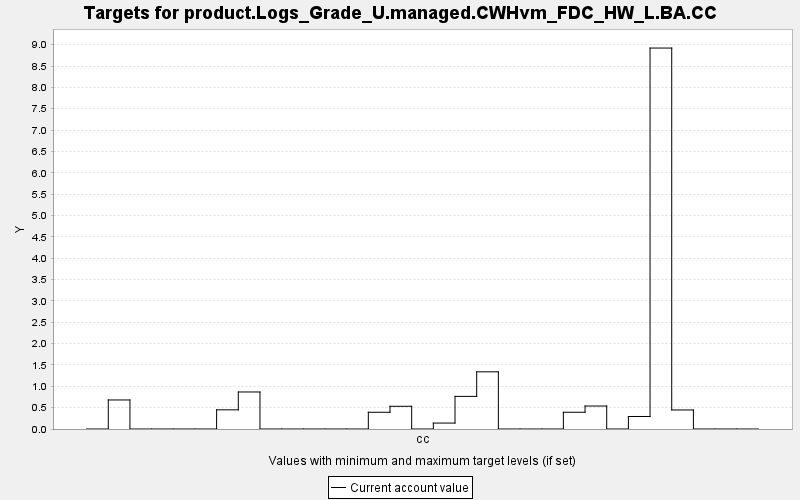

Data behind this chart, as committed beside it:
TARGET, PERIOD, YEAR, PERIODWIDTH, MINIMUM, MAXIMUM, MINWEIGHT, MAXWEIGHT, CURRENT, SUMMARY
product.Logs_Grade_U.managed.CWHvm_FDC_H…, 0, 0, 10.0, 0.0, 10000, 1.0, 1.0, 0.0, 0.0
product.Logs_Grade_U.managed.CWHvm_FDC_H…, 1, 10, 10.0, 0.0, 10000, 1.0, 1.0, 0.68, 0.0
product.Logs_Grade_U.managed.CWHvm_FDC_H…, 2, 20, 10.0, 0.0, 10000, 1.0, 1.0, 0.0, 0.0
product.Logs_Grade_U.managed.CWHvm_FDC_H…, 3, 30, 10.0, 0.0, 10000, 1.0, 1.0, 0.0, 0.0
product.Logs_Grade_U.managed.CWHvm_FDC_H…, 4, 40, 10.0, 0.0, 10000, 1.0, 1.0, 0.0, 0.0
product.Logs_Grade_U.managed.CWHvm_FDC_H…, 5, 50, 10.0, 0.0, 10000, 1.0, 1.0, 0.0, 0.0
product.Logs_Grade_U.managed.CWHvm_FDC_H…, 6, 60, 10.0, 0.0, 10000, 1.0, 1.0, 0.449, 0.0
product.Logs_Grade_U.managed.CWHvm_FDC_H…, 7, 70, 10.0, 0.0, 10000, 1.0, 1.0, 0.867, 0.0
product.Logs_Grade_U.managed.CWHvm_FDC_H…, 8, 80, 10.0, 0.0, 10000, 1.0, 1.0, 0.0, 0.0
product.Logs_Grade_U.managed.CWHvm_FDC_H…, 9, 90, 10.0, 0.0, 10000, 1.0, 1.0, 0.0, 0.0
product.Logs_Grade_U.managed.CWHvm_FDC_H…, 10, 100, 10.0, 0.0, 10000, 1.0, 1.0, 0.0, 0.0
product.Logs_Grade_U.managed.CWHvm_FDC_H…, 11, 110, 10.0, 0.0, 10000, 1.0, 1.0, 0.0, 0.0
product.Logs_Grade_U.managed.CWHvm_FDC_H…, 12, 120, 10.0, 0.0, 10000, 1.0, 1.0, 0.0, 0.0
product.Logs_Grade_U.managed.CWHvm_FDC_H…, 13, 130, 10.0, 0.0, 10000, 1.0, 1.0, 0.392, 0.0
product.Logs_Grade_U.managed.CWHvm_FDC_H…, 14, 140, 10.0, 0.0, 10000, 1.0, 1.0, 0.532, 0.0
product.Logs_Grade_U.managed.CWHvm_FDC_H…, 15, 150, 10.0, 0.0, 10000, 1.0, 1.0, 0.0, 0.0
product.Logs_Grade_U.managed.CWHvm_FDC_H…, 16, 160, 10.0, 0.0, 10000, 1.0, 1.0, 0.139, 0.0
product.Logs_Grade_U.managed.CWHvm_FDC_H…, 17, 170, 10.0, 0.0, 10000, 1.0, 1.0, 0.764, 0.0
product.Logs_Grade_U.managed.CWHvm_FDC_H…, 18, 180, 10.0, 0.0, 10000, 1.0, 1.0, 1.339, 0.0
product.Logs_Grade_U.managed.CWHvm_FDC_H…, 19, 190, 10.0, 0.0, 10000, 1.0, 1.0, 0.0, 0.0
product.Logs_Grade_U.managed.CWHvm_FDC_H…, 20, 200, 10.0, 0.0, 10000, 1.0, 1.0, 0.0, 0.0
product.Logs_Grade_U.managed.CWHvm_FDC_H…, 21, 210, 10.0, 0.0, 10000, 1.0, 1.0, 0.0, 0.0
product.Logs_Grade_U.managed.CWHvm_FDC_H…, 22, 220, 10.0, 0.0, 10000, 1.0, 1.0, 0.392, 0.0
product.Logs_Grade_U.managed.CWHvm_FDC_H…, 23, 230, 10.0, 0.0, 10000, 1.0, 1.0, 0.538, 0.0
product.Logs_Grade_U.managed.CWHvm_FDC_H…, 24, 240, 10.0, 0.0, 10000, 1.0, 1.0, 0.0, 0.0
product.Logs_Grade_U.managed.CWHvm_FDC_H…, 25, 250, 10.0, 0.0, 10000, 1.0, 1.0, 0.293, 0.0
product.Logs_Grade_U.managed.CWHvm_FDC_H…, 26, 260, 10.0, 0.0, 10000, 1.0, 1.0, 8.921, 0.0
product.Logs_Grade_U.managed.CWHvm_FDC_H…, 27, 270, 10.0, 0.0, 10000, 1.0, 1.0, 0.446, 0.0
product.Logs_Grade_U.managed.CWHvm_FDC_H…, 28, 280, 10.0, 0.0, 10000, 1.0, 1.0, 0.0, 0.0
product.Logs_Grade_U.managed.CWHvm_FDC_H…, 29, 290, 10.0, 0.0, 10000, 1.0, 1.0, 0.0, 0.0
product.Logs_Grade_U.managed.CWHvm_FDC_H…, 30, 300, 10.0, 0.0, 10000, 1.0, 1.0, 0.0, 0.0
